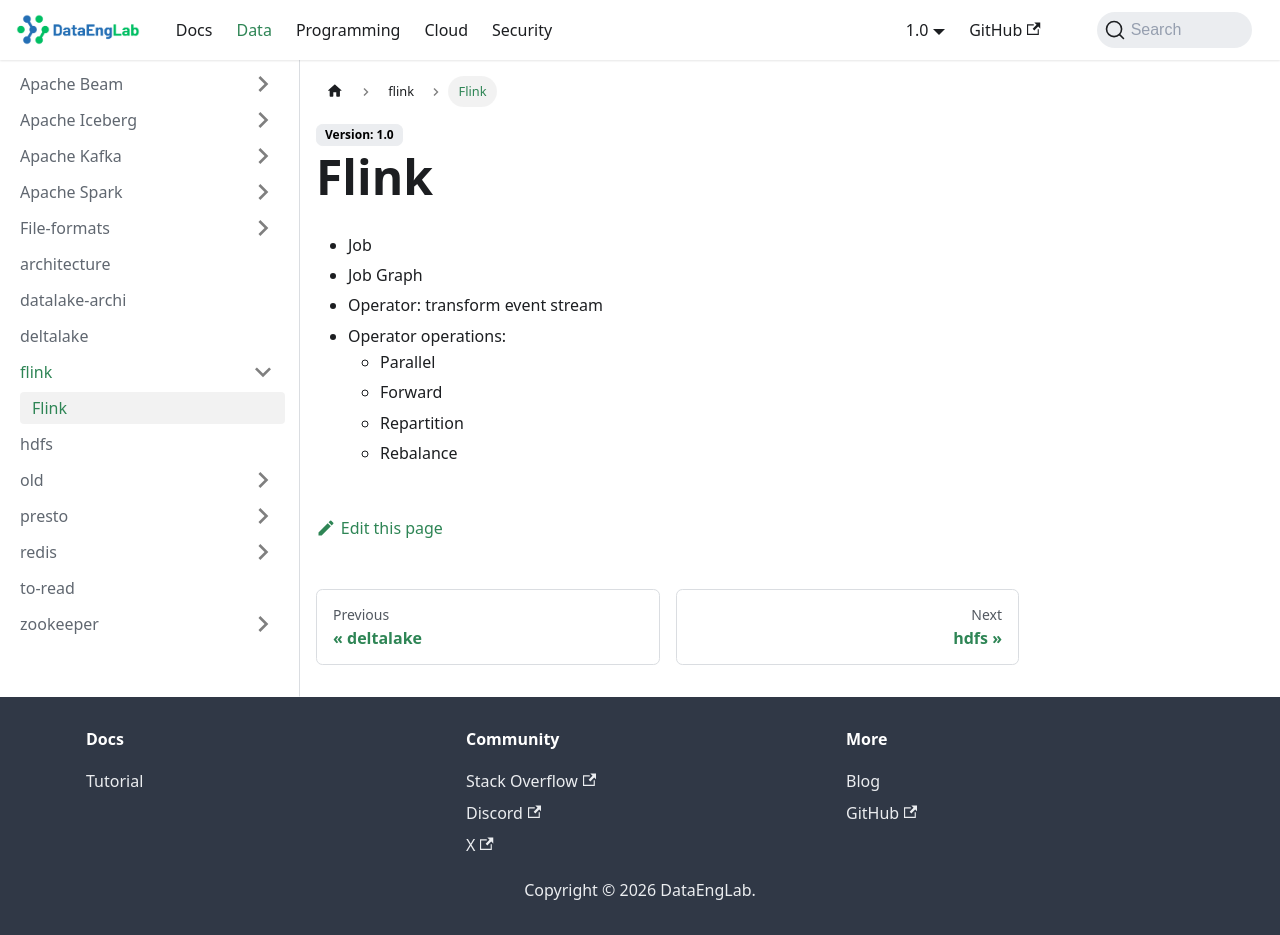

repository: Massipssa/Docs · page: docs/big-data/flink/concepts/index.html · generator: mkdocs

# Flink 

- Job 
- Job Graph 
- Operator: transform event stream
- Operator operations: 
  - Parallel 
  - Forward 
  - Repartition 
  - Rebalance
